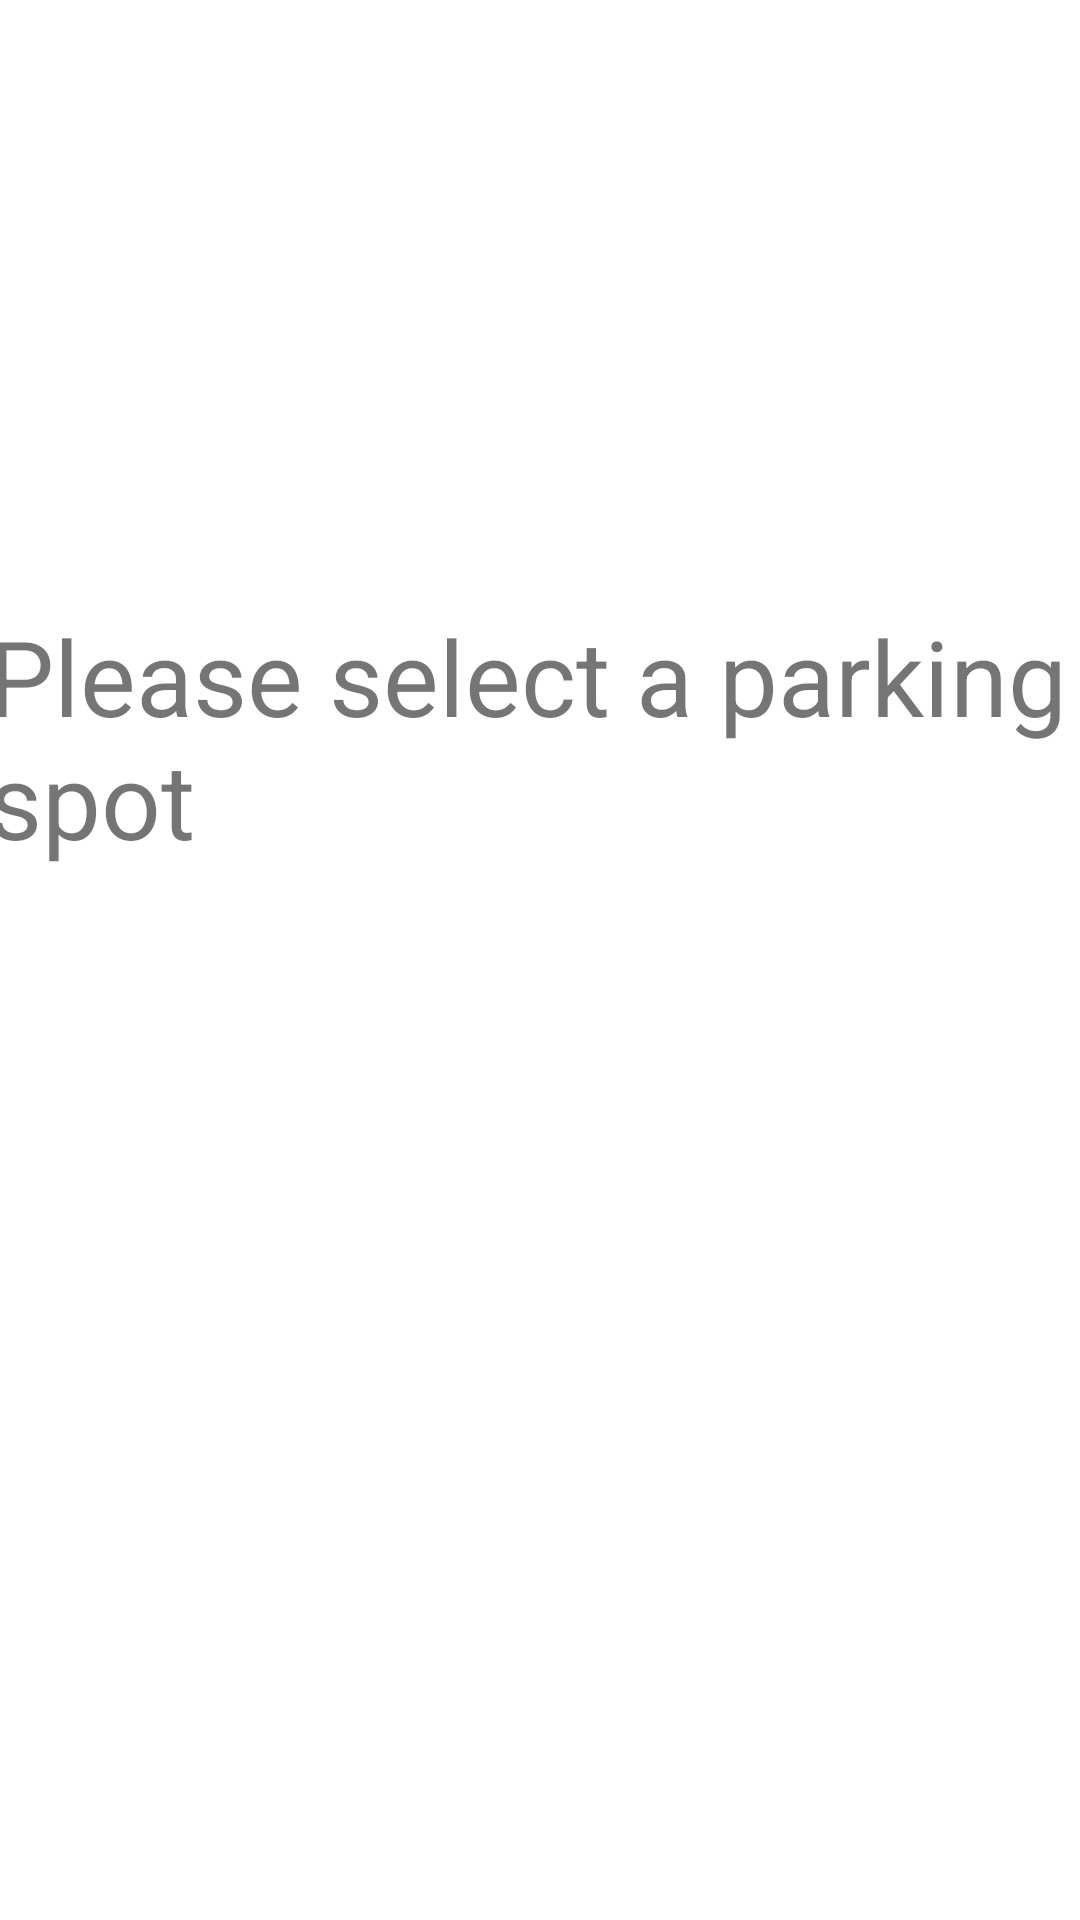

Layout XML and referenced resources for this Android screen:
<!-- AndroidManifest.xml: application theme Theme.AutomatedBarrierGate -->
<!-- res/layout/fragment_select_parking.xml -->
<?xml version="1.0" encoding="utf-8"?>
<androidx.constraintlayout.widget.ConstraintLayout xmlns:android="http://schemas.android.com/apk/res/android"
    xmlns:app="http://schemas.android.com/apk/res-auto"
    xmlns:tools="http://schemas.android.com/tools"
    android:layout_width="match_parent"
    android:layout_height="match_parent"
    tools:context=".SelectParkingFragment">

    


    <TextView
        android:id="@+id/textView5"
        android:layout_width="411dp"
        android:layout_height="126dp"
        android:layout_marginStart="160dp"
        android:layout_marginEnd="193dp"
        android:layout_marginBottom="312dp"
        android:text="Please select a parking spot"
        android:textSize="35dp"
        app:layout_constraintBottom_toBottomOf="parent"
        app:layout_constraintEnd_toEndOf="parent"
        app:layout_constraintHorizontal_bias="0.407"
        app:layout_constraintStart_toStartOf="parent" />
</androidx.constraintlayout.widget.ConstraintLayout>
<!-- resources referenced by this layout -->
<resources>
  <style name="Theme.AutomatedBarrierGate" parent="Theme.MaterialComponents.DayNight.DarkActionBar">
          
          <item name="colorPrimary">@color/purple_500</item>
          <item name="android:windowIsTranslucent">true</item>
  
  
  
           <item name="colorPrimaryVariant">@color/purple_700</item>
           <item name="colorOnPrimary">@color/white</item>
           
          <item name="colorSecondary">@color/teal_200</item>
          <item name="colorSecondaryVariant">@color/teal_700</item>
          <item name="colorOnSecondary">@color/black</item>
          
          <item name="android:statusBarColor">?attr/colorPrimaryVariant</item>
          
      </style>
  <!-- not gathered from this repository: default colours our renderer supplied (Android Studio template values) -->
  <color name="purple_500">#FF6200EE</color>
  <color name="purple_700">#FF3700B3</color>
  <color name="teal_200">#FF03DAC5</color>
  <color name="teal_700">#FF018786</color>
  <color name="black">#FF000000</color>
  <color name="white">#FFFFFFFF</color>
</resources>
